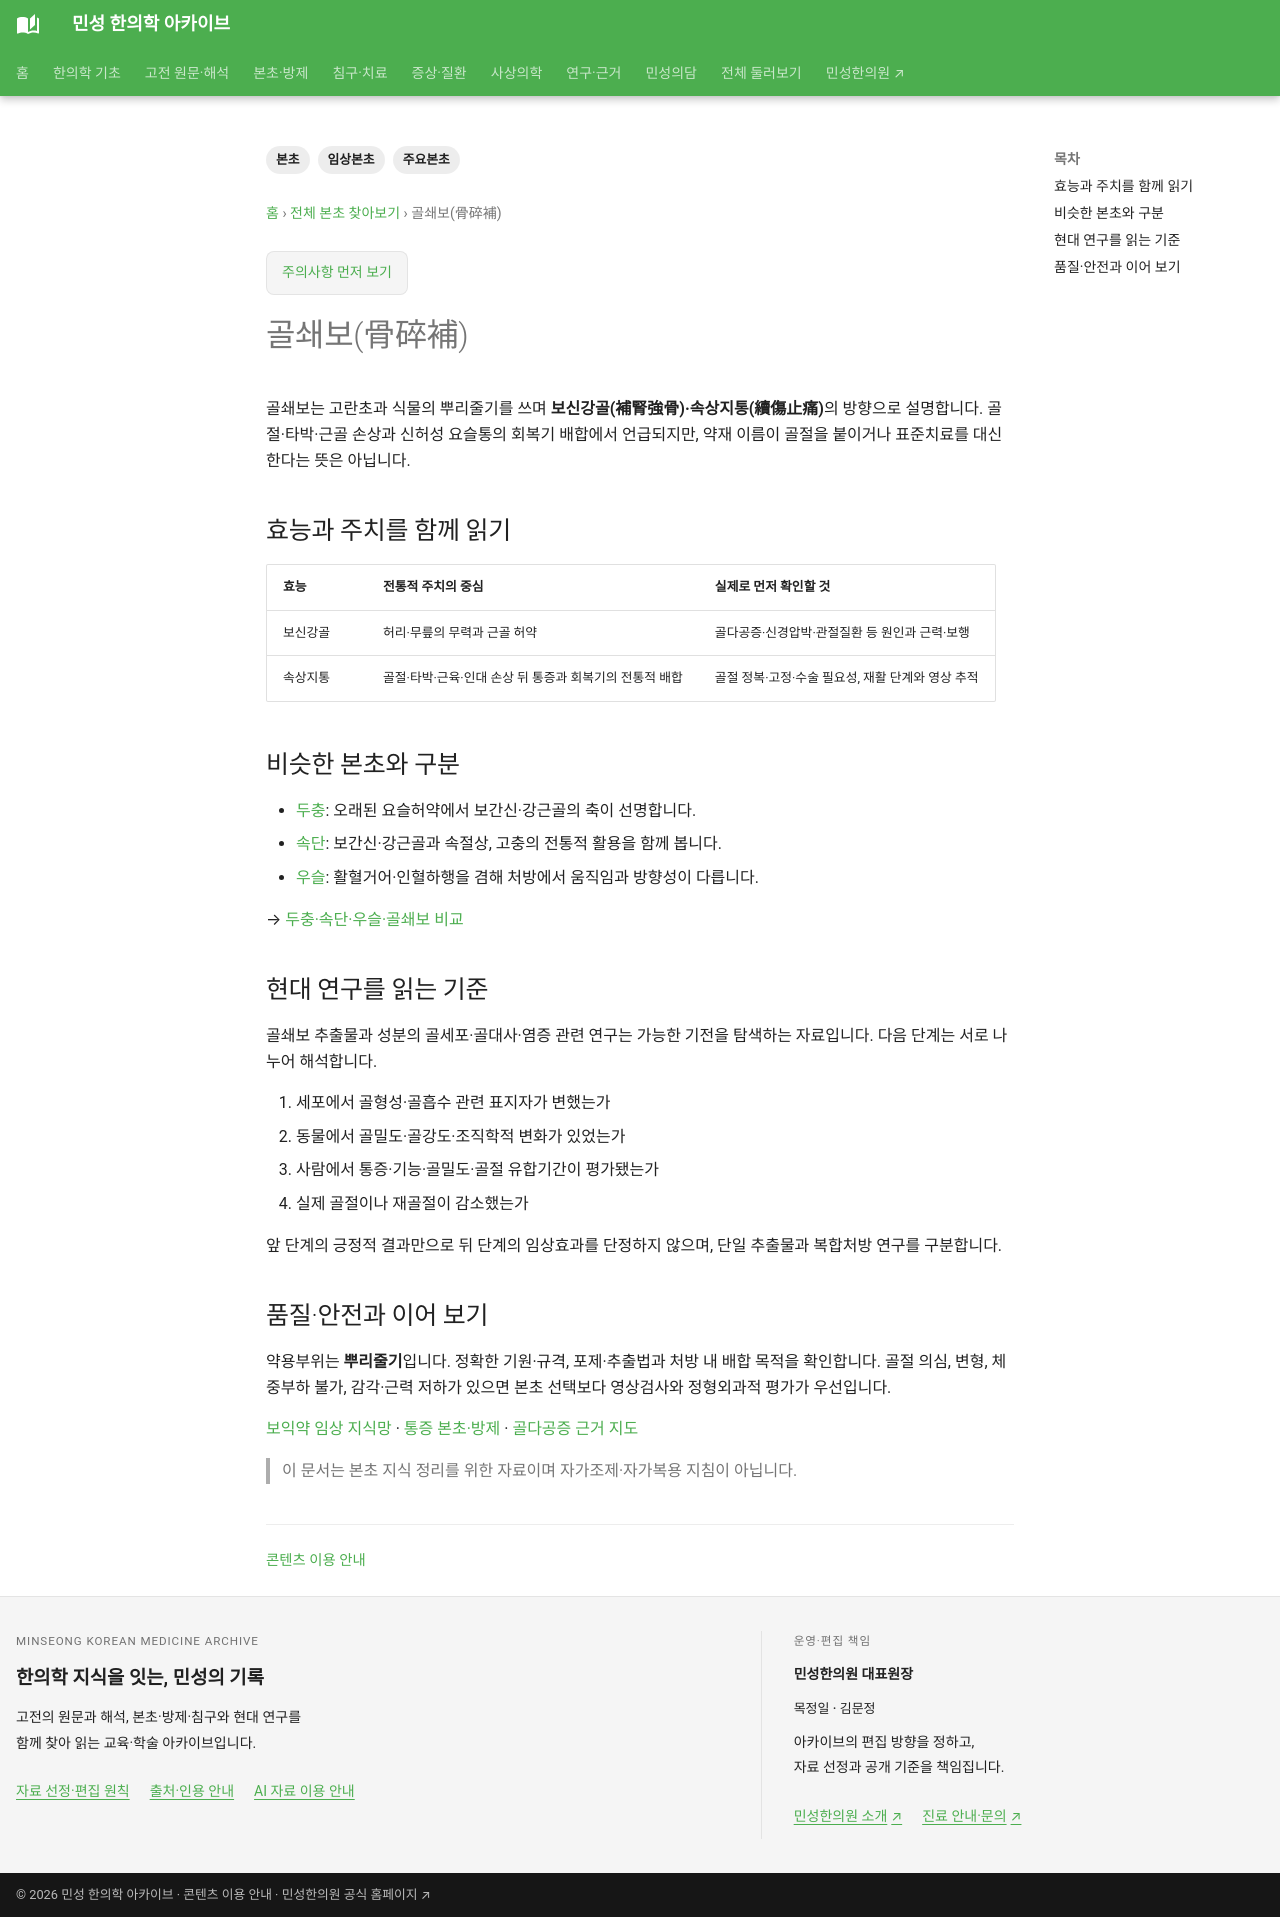

repository: joowon1111/minseong-korean-medicine-wiki · page: herbs/drynaria/index.html · generator: mkdocs

---
title: 골쇄보(骨碎補)
tags: [본초, 임상본초, 주요본초]
status: 검토완료
last_reviewed: 2026-09-16
description: 골쇄보의 보신강골·속상지통 효능을 손상 회복의 전통적 활용, 두충·속단·우슬과의 차이, 골대사 연구의 해석 한계로 정리합니다.
---
# 골쇄보(骨碎補)

골쇄보는 고란초과 식물의 뿌리줄기를 쓰며 **보신강골(補腎強骨)·속상지통(續傷止痛)**의 방향으로 설명합니다. 골절·타박·근골 손상과 신허성 요슬통의 회복기 배합에서 언급되지만, 약재 이름이 골절을 붙이거나 표준치료를 대신한다는 뜻은 아닙니다.

## 효능과 주치를 함께 읽기

| 효능 | 전통적 주치의 중심 | 실제로 먼저 확인할 것 |
|---|---|---|
| 보신강골 | 허리·무릎의 무력과 근골 허약 | 골다공증·신경압박·관절질환 등 원인과 근력·보행 |
| 속상지통 | 골절·타박·근육·인대 손상 뒤 통증과 회복기의 전통적 배합 | 골절 정복·고정·수술 필요성, 재활 단계와 영상 추적 |

## 비슷한 본초와 구분

- [두충](eucommia.md): 오래된 요슬허약에서 보간신·강근골의 축이 선명합니다.
- [속단](dipsacus.md): 보간신·강근골과 속절상, 고충의 전통적 활용을 함께 봅니다.
- [우슬](achyranthes.md): 활혈거어·인혈하행을 겸해 처방에서 움직임과 방향성이 다릅니다.

→ [두충·속단·우슬·골쇄보 비교](../herbal-integrated/herb-comparisons.md#kidney-bone-herbs)

## 현대 연구를 읽는 기준

골쇄보 추출물과 성분의 골세포·골대사·염증 관련 연구는 가능한 기전을 탐색하는 자료입니다. 다음 단계는 서로 나누어 해석합니다.

1. 세포에서 골형성·골흡수 관련 표지자가 변했는가
2. 동물에서 골밀도·골강도·조직학적 변화가 있었는가
3. 사람에서 통증·기능·골밀도·골절 유합기간이 평가됐는가
4. 실제 골절이나 재골절이 감소했는가

앞 단계의 긍정적 결과만으로 뒤 단계의 임상효과를 단정하지 않으며, 단일 추출물과 복합처방 연구를 구분합니다.

## 품질·안전과 이어 보기

약용부위는 **뿌리줄기**입니다. 정확한 기원·규격, 포제·추출법과 처방 내 배합 목적을 확인합니다. 골절 의심, 변형, 체중부하 불가, 감각·근력 저하가 있으면 본초 선택보다 영상검사와 정형외과적 평가가 우선입니다.

[보익약 임상 지식망](categories/tonics.md#yang-tonic-herbs) · [통증 본초·방제](../herbal-integrated/formula-for-pain.md) · [골다공증 근거 지도](../authority/formulas/osteoporosis-herbal-evidence-map.md)

> 이 문서는 본초 지식 정리를 위한 자료이며 자가조제·자가복용 지침이 아닙니다.
